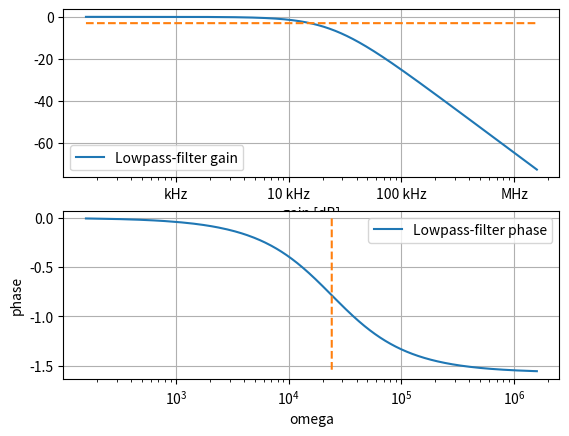

Write Python code to recreate this figure.


import math
import matplotlib.pyplot as plt
import numpy as np


def gainlp(omega,RC):
    gain = 1/(1+(RC*omega)**2)
    return gain
    
def phaselp(omega,RC):
    phase = -(np.atan(RC*omega))
    return phase

def gainhp(omega, RC):
    gain = omega/(omega**2+(1/RC)**0.5)**0.5
    return gain

def phasehp(omega,RC):
    phase = -(np.atan(RC*omega))
    return math.pi/2-np.atan(RC*omega)
    return phase

def bodeplot(RC):
    cutoff = 1/(RC*2*math.pi)
    omega = np.linspace(10**3,10**7,10000)
    frequency = omega/(2*math.pi)
    cutoffline = np.full(len(omega),-3)
    cutofffrequncy = np.full(len(omega), cutoff)
    gain = gainlp(omega,RC)
    phase = phaselp(omega,RC)
    dB = 20*np.log10(gain)
    fig, (ax1, ax2) = plt.subplots(2)
    ax1.plot(frequency,dB,label='Lowpass-filter gain')
    ax1.plot(frequency,cutoffline,linestyle='dashed')
    ax1.set_xscale('log')
    ax1.set_xlabel('gain [dB]')
    ax1.set_xticks([10**3,10**4,10**5,10**6],['kHz','10 kHz','100 kHz','MHz'])
    ax1.legend()
    ax1.grid()
    ax2.plot(frequency,phase,label='Lowpass-filter phase')
    ax2.plot(cutofffrequncy,phase,linestyle='dashed')
    ax2.set_ylabel('phase')
    ax2.set_xlabel('omega')
    ax2.set_xscale('log')
    ax2.grid()
    ax2.legend()
    plt.show

def bodeplothp(RC):
    cutoff = 1/RC
    omega = np.linspace(10**3,10**6,10000)
    cutoffline = np.full(len(omega),-3)
    cutofffrequncy = np.full(len(omega), 1/RC)
    gain = gainhp(omega,RC)
    phase = phasehp(omega,RC)
    dB = 20*np.log10(gain)
    fig, (ax1, ax2) = plt.subplots(2)
    ax1.plot(omega,dB,label='Highpass-filter gain')
    ax1.plot(omega,cutoffline,linestyle='dashed')
    ax1.set_xscale('log')
    ax1.set_xlabel('gain [dB]')
    ax1.legend()
    ax1.grid()
    ax2.plot(omega,phase,label='Highpass-filter phase')
    ax2.plot(cutofffrequncy,phase,linestyle='dashed')
    ax2.set_ylabel('phase')
    ax2.set_xlabel('omega')
    ax2.set_xscale('log')
    ax2.grid()
    ax2.legend()
    plt.show

bodeplot(0.0000066)
    
    




    